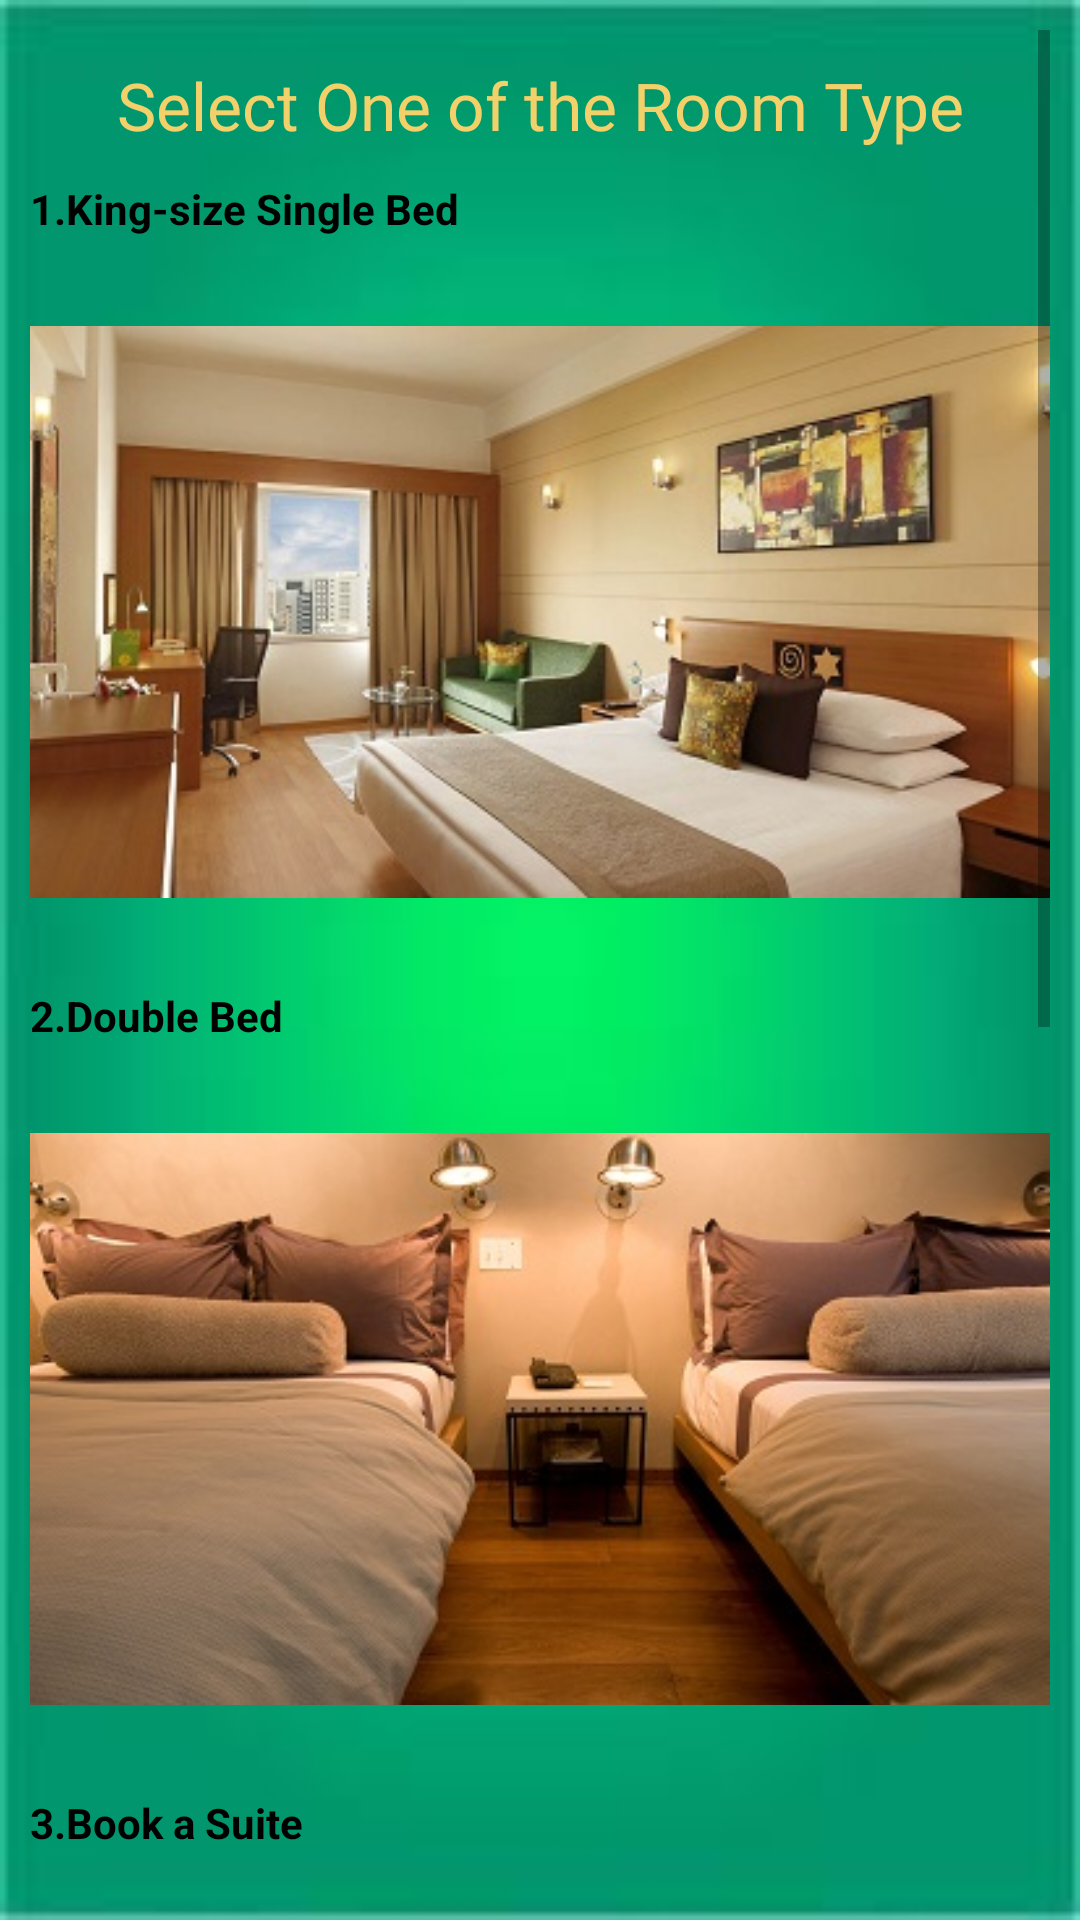

The Android layout XML behind this screen, and the referenced resources:
<!-- AndroidManifest.xml: application theme Theme.HotelCheckIn -->
<!-- res/layout/activity_select_room.xml -->
<?xml version="1.0" encoding="utf-8"?>
<androidx.constraintlayout.widget.ConstraintLayout xmlns:android="http://schemas.android.com/apk/res/android"
    xmlns:app="http://schemas.android.com/apk/res-auto"
    xmlns:tools="http://schemas.android.com/tools"
    android:layout_width="match_parent"
    android:layout_height="match_parent"
    android:background="@drawable/images"
    tools:context=".SelectRoom">

    <ScrollView
        android:id="@+id/scrollView"
        android:layout_width="match_parent"
        android:layout_height="match_parent"
        android:layout_marginLeft="10dp"
        android:layout_marginTop="10dp"
        android:layout_marginRight="10dp"
        android:layout_marginBottom="10dp"
        app:layout_constraintBottom_toBottomOf="parent"
        app:layout_constraintEnd_toEndOf="parent"
        app:layout_constraintHorizontal_bias="0.5"
        app:layout_constraintStart_toStartOf="parent"
        app:layout_constraintTop_toTopOf="parent">

        <LinearLayout
            android:layout_width="match_parent"
            android:layout_height="wrap_content"
            android:orientation="vertical">

            <TextView
                android:id="@+id/selectRoomTextView"
                android:layout_width="match_parent"
                android:layout_height="50dp"
                android:gravity="center"
                android:fontFamily="@font/aclonica"
                android:text="@string/selectRoom"
                android:textColor="#F2D16B"
                android:textSize="22sp" />

            <TextView
                android:id="@+id/singleBedTextView"
                android:layout_width="match_parent"
                android:layout_height="wrap_content"
                android:text="@string/singleBed"
                android:textColor="@color/black"
                android:textStyle="bold" />

            <ImageView
                android:id="@+id/singleBedImageView"
                android:layout_width="match_parent"
                android:layout_height="250dp"
                app:srcCompat="@drawable/bed" />

            <TextView
                android:id="@+id/doubleBedTextView"
                android:layout_width="match_parent"
                android:layout_height="wrap_content"
                android:textColor="@color/black"
                android:textStyle="bold"
                android:text="@string/doubleBed" />

            <ImageView
                android:id="@+id/doubleBedImageView"
                android:layout_width="match_parent"
                android:layout_height="250dp"
                app:srcCompat="@drawable/doublebed" />

            <TextView
                android:id="@+id/suiteTextView"
                android:layout_width="match_parent"
                android:layout_height="wrap_content"
                android:textColor="@color/black"
                android:textStyle="bold"
                android:text="@string/suite" />

            <ImageView
                android:id="@+id/suiteImageView"
                android:layout_width="match_parent"
                android:layout_height="250dp"
                app:srcCompat="@drawable/suite" />

            <TextView
                android:id="@+id/reserve_a_table"
                android:layout_width="match_parent"
                android:layout_height="50dp"
                android:fontFamily="@font/aclonica"
                android:gravity="center"
                android:text="@string/reserve_a_table"
                android:textColor="#F2D16B"
                android:textSize="22sp" />

            <ImageView
                android:id="@+id/reservedImageView"
                android:layout_width="match_parent"
                android:layout_height="250dp"
                app:srcCompat="@drawable/reserved" />
        </LinearLayout>

    </ScrollView>
</androidx.constraintlayout.widget.ConstraintLayout>
<!-- resources referenced by this layout -->
<resources>
  <color name="black">#FF000000</color>
  <!-- drawable bed: jpeg bitmap (drawable, 55662 bytes) -->
  <!-- drawable doublebed: jpg bitmap (drawable, 53471 bytes) -->
  <!-- drawable images: jpg bitmap (drawable, 2593 bytes) -->
  <!-- drawable reserved: jpg bitmap (drawable, 40210 bytes) -->
  <!-- drawable suite: jpg bitmap (drawable, 62036 bytes) -->
  <string name="doubleBed">2.Double Bed</string>
  <string name="reserve_a_table">You can also reserve a table</string>
  <string name="selectRoom">Select One of the Room Type</string>
  <string name="singleBed">1.King-size Single Bed</string>
  <string name="suite">3.Book a Suite</string>
  <style name="Theme.HotelCheckIn" parent="Theme.MaterialComponents.DayNight.DarkActionBar">
          
          <item name="colorPrimary">@color/forest_green</item>
          <item name="colorPrimaryVariant">@color/purple_700</item>
          <item name="colorOnPrimary">@color/white</item>
          
          <item name="colorSecondary">@color/teal_200</item>
          <item name="colorSecondaryVariant">@color/teal_700</item>
          <item name="colorOnSecondary">@color/black</item>
          
          <item name="android:statusBarColor" tools:targetApi="l">?attr/colorPrimaryVariant</item>
          
      </style>
  <color name="forest_green">#015249</color>
  <color name="purple_700">#FF3700B3</color>
  <color name="white">#FFFFFFFF</color>
  <color name="teal_200">#57BC90</color>
  <color name="teal_700">#FF018786</color>
</resources>
